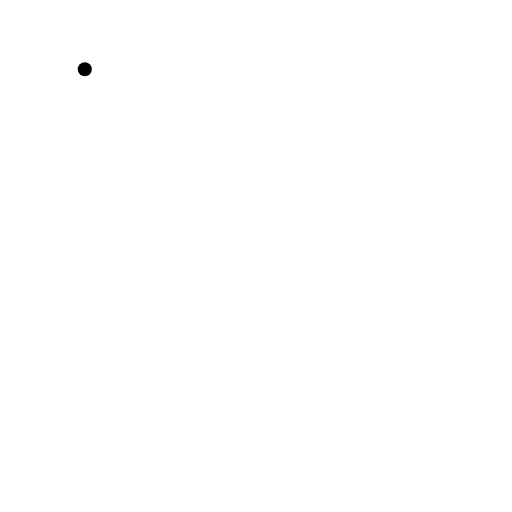
t = 0.00 s
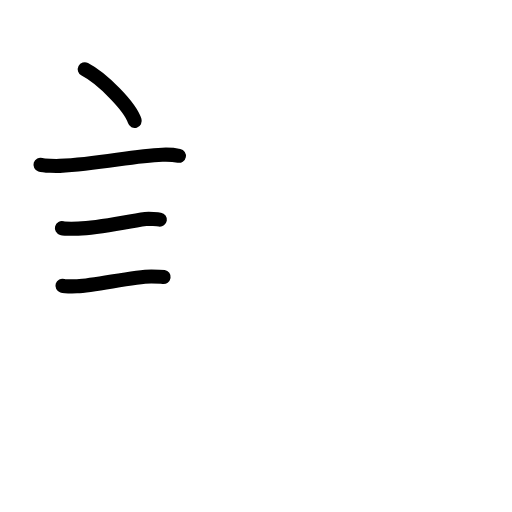
t = 3.42 s
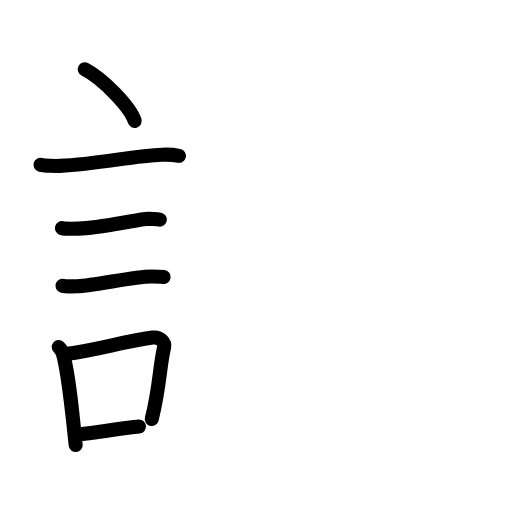
t = 6.75 s
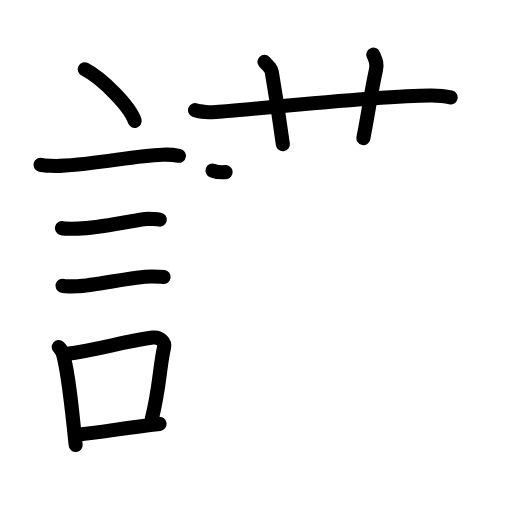
t = 10.25 s
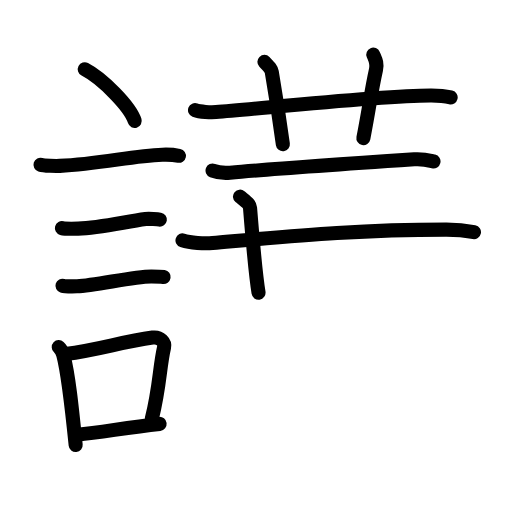
t = 12.88 s
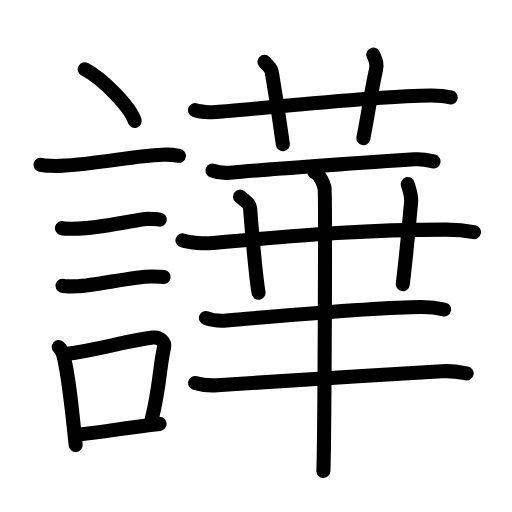
t = 17.00 s

The animated SVG that drew these frames (rendered in a browser with its animation timeline set to each time). Animation: 57 SMIL elements (animate=57); one cycle of 17.00 s.

<?xml version="1.0" encoding="UTF-8"?>
<!--
AniKanjiVG is licensed by CC-BY-SA Paul C. Sommerhoff (https://bitbucket.org/sommerhoff/anikanjivg).
AniKanjiVG uses KanjiVG which is licensed by CC-BY-SA Ulrich Apel (http://kanjivg.tagaini.net).
See also http://creativecommons.org/licenses/by-sa/3.0/
-->
<svg xmlns:kvg='http://kanjivg.tagaini.net' xmlns='http://www.w3.org/2000/svg' width='109' height='109' viewBox='0 0 109 109' style='fill:none;stroke:#000000;stroke-width:3;stroke-linecap:round;stroke-linejoin:round;' id="kvg:kanji_08b41"><g id="kvg:08b41" kvg:element="譁"><g id="kvg:08b41-g1" kvg:element="言" kvg:position="left" kvg:radical="general"><path id="kvg:08b41-s1" kvg:type="㇔" d="M18.05,14.75c3.75,1.94,9.69,7.98,10.63,11"><animate attributeName="d" begin="0.0s" dur="1.0s" from="M18.05,14.75C18.05,14.75,18.05,14.75,18.05,14.75" to="M18.05,14.75c3.75,1.94,9.69,7.98,10.63,11" />
</path>
<path id="kvg:08b41-s2" kvg:type="㇐" d="M8.62,35.08c0.71,0.23,3.4,0.27,4.1,0.23c8.73-0.42,15.48-2.17,21.83-2.37c1.18-0.04,2.95,0.11,3.54,0.23"><animate attributeName="d" begin="1.0s" dur="0.3333333333333333s" from="M8.62,35.08C8.62,35.08,8.62,35.08,8.62,35.08" to="M8.62,35.08c0.71,0.23,3.4,0.27,4.1,0.23" />
<animate attributeName="d" begin="1.3333333333333333s" dur="0.3333333333333333s" from="M8.62,35.08c0.71,0.23,3.4,0.27,4.1,0.23c0,0,0,0,0,0,0" to="M8.62,35.08c0.71,0.23,3.4,0.27,4.1,0.23c8.73-0.42,15.48-2.17,21.83-2.37" />
<animate attributeName="d" begin="1.6666666666666665s" dur="0.3333333333333333s" from="M8.62,35.08c0.71,0.23,3.4,0.27,4.1,0.23c8.73-0.42,15.48-2.17,21.83-2.37c0,0,0,0,0,0,0" to="M8.62,35.08c0.71,0.23,3.4,0.27,4.1,0.23c8.73-0.42,15.48-2.17,21.83-2.37c1.18-0.04,2.95,0.11,3.54,0.23" />
<animate attributeName="d" begin="0s" dur="1.0s" from="M-100,-100" to="M-100,-100" />
</path>
<path id="kvg:08b41-s3" kvg:type="㇐" d="M13.18,48.56c0.43,0.12,3.04,0.13,3.47,0.12c4.44-0.14,9.86-1.43,14.34-2.05c0.7-0.1,2.68,0.06,3.04,0.12"><animate attributeName="d" begin="2.0s" dur="0.3333333333333333s" from="M13.18,48.56C13.18,48.56,13.18,48.56,13.18,48.56" to="M13.18,48.56c0.43,0.12,3.04,0.13,3.47,0.12" />
<animate attributeName="d" begin="2.3333333333333335s" dur="0.3333333333333333s" from="M13.18,48.56c0.43,0.12,3.04,0.13,3.47,0.12c0,0,0,0,0,0,0" to="M13.18,48.56c0.43,0.12,3.04,0.13,3.47,0.12c4.44-0.14,9.86-1.43,14.34-2.05" />
<animate attributeName="d" begin="2.6666666666666665s" dur="0.3333333333333333s" from="M13.18,48.56c0.43,0.12,3.04,0.13,3.47,0.12c4.44-0.14,9.86-1.43,14.34-2.05c0,0,0,0,0,0,0" to="M13.18,48.56c0.43,0.12,3.04,0.13,3.47,0.12c4.44-0.14,9.86-1.43,14.34-2.05c0.7-0.1,2.68,0.06,3.04,0.12" />
<animate attributeName="d" begin="0s" dur="2.0s" from="M-100,-100" to="M-100,-100" />
</path>
<path id="kvg:08b41-s4" kvg:type="㇐" d="M13.3,60.83c0.38,0.12,2.71,0.13,3.1,0.12c3.97-0.13,11.93-2.11,15.83-2.09c0.63,0,2.29,0.06,2.6,0.11"><animate attributeName="d" begin="3.0s" dur="0.3333333333333333s" from="M13.3,60.83C13.3,60.83,13.3,60.83,13.3,60.83" to="M13.3,60.83c0.38,0.12,2.71,0.13,3.1,0.12" />
<animate attributeName="d" begin="3.3333333333333335s" dur="0.3333333333333333s" from="M13.3,60.83c0.38,0.12,2.71,0.13,3.1,0.12c0,0,0,0,0,0,0" to="M13.3,60.83c0.38,0.12,2.71,0.13,3.1,0.12c3.97-0.13,11.93-2.11,15.83-2.09" />
<animate attributeName="d" begin="3.6666666666666665s" dur="0.3333333333333333s" from="M13.3,60.83c0.38,0.12,2.71,0.13,3.1,0.12c3.97-0.13,11.93-2.11,15.83-2.09c0,0,0,0,0,0,0" to="M13.3,60.83c0.38,0.12,2.71,0.13,3.1,0.12c3.97-0.13,11.93-2.11,15.83-2.09c0.63,0,2.29,0.06,2.6,0.11" />
<animate attributeName="d" begin="0s" dur="3.0s" from="M-100,-100" to="M-100,-100" />
</path>
<g id="kvg:08b41-g2" kvg:element="口"><path id="kvg:08b41-s5" kvg:type="㇑" d="M12.51,73.9c0.39,0.36,0.83,1.15,0.96,1.63c1.11,4.21,1.78,10.71,2.64,19.21"><animate attributeName="d" begin="4.0s" dur="0.5s" from="M12.51,73.9C12.51,73.9,12.51,73.9,12.51,73.9" to="M12.51,73.9c0.39,0.36,0.83,1.15,0.96,1.63" />
<animate attributeName="d" begin="4.5s" dur="0.5s" from="M12.51,73.9c0.39,0.36,0.83,1.15,0.96,1.63c0,0,0,0,0,0,0" to="M12.51,73.9c0.39,0.36,0.83,1.15,0.96,1.63c1.11,4.21,1.78,10.71,2.64,19.21" />
<animate attributeName="d" begin="0s" dur="4.0s" from="M-100,-100" to="M-100,-100" />
</path>
<path id="kvg:08b41-s6" kvg:type="㇕b" d="M13.94,75.37c7.2-0.89,11.9-2.6,18.55-3.5c1.67-0.22,2.68,1.04,2.44,2.06c-0.99,4.25-0.86,8.22-2.62,15.28"><animate attributeName="d" begin="5.0s" dur="0.3333333333333333s" from="M13.94,75.37C13.94,75.37,13.94,75.37,13.94,75.37" to="M13.94,75.37c7.2-0.89,11.9-2.6,18.55-3.5" />
<animate attributeName="d" begin="5.333333333333333s" dur="0.3333333333333333s" from="M13.94,75.37c7.2-0.89,11.9-2.6,18.55-3.5c0,0,0,0,0,0,0" to="M13.94,75.37c7.2-0.89,11.9-2.6,18.55-3.5c1.67-0.22,2.68,1.04,2.44,2.06" />
<animate attributeName="d" begin="5.666666666666667s" dur="0.3333333333333333s" from="M13.94,75.37c7.2-0.89,11.9-2.6,18.55-3.5c1.67-0.22,2.68,1.04,2.44,2.06c0,0,0,0,0,0,0" to="M13.94,75.37c7.2-0.89,11.9-2.6,18.55-3.5c1.67-0.22,2.68,1.04,2.44,2.06c-0.99,4.25-0.86,8.22-2.62,15.28" />
<animate attributeName="d" begin="0s" dur="5.0s" from="M-100,-100" to="M-100,-100" />
</path>
<path id="kvg:08b41-s7" kvg:type="㇐b" d="M16.42,92.55C21.8,92,26.6,91.07,33.98,90.24"><animate attributeName="d" begin="6.0s" dur="1.0s" from="M16.42,92.55C16.42,92.55,16.42,92.55,16.42,92.55" to="M16.42,92.55C21.8,92,26.6,91.07,33.98,90.24" />
<animate attributeName="d" begin="0s" dur="6.0s" from="M-100,-100" to="M-100,-100" />
</path>
</g>
</g>
<g id="kvg:08b41-g3" kvg:element="華" kvg:position="right"><g id="kvg:08b41-g4" kvg:element="艹" kvg:variant="true" kvg:original="艸" kvg:position="top"><path id="kvg:08b41-s8" kvg:type="㇐" d="M41.52,23.45c1.06,0.41,3.4,0.49,4.46,0.41c9.78-0.75,34.42-3.46,45.69-3.52c1.77-0.01,3.38,0.19,4.27,0.4"><animate attributeName="d" begin="7.0s" dur="0.3333333333333333s" from="M41.52,23.45C41.52,23.45,41.52,23.45,41.52,23.45" to="M41.52,23.45c1.06,0.41,3.4,0.49,4.46,0.41" />
<animate attributeName="d" begin="7.333333333333333s" dur="0.3333333333333333s" from="M41.52,23.45c1.06,0.41,3.4,0.49,4.46,0.41c0,0,0,0,0,0,0" to="M41.52,23.45c1.06,0.41,3.4,0.49,4.46,0.41c9.78-0.75,34.42-3.46,45.69-3.52" />
<animate attributeName="d" begin="7.666666666666667s" dur="0.3333333333333333s" from="M41.52,23.45c1.06,0.41,3.4,0.49,4.46,0.41c9.78-0.75,34.42-3.46,45.69-3.52c0,0,0,0,0,0,0" to="M41.52,23.45c1.06,0.41,3.4,0.49,4.46,0.41c9.78-0.75,34.42-3.46,45.69-3.52c1.77-0.01,3.38,0.19,4.27,0.4" />
<animate attributeName="d" begin="0s" dur="7.0s" from="M-100,-100" to="M-100,-100" />
</path>
<path id="kvg:08b41-s9" kvg:type="㇑a" d="M56.29,13.18c1.1,1.12,1.45,1.45,1.57,2.14c1.1,6.42,2.04,13.04,2.36,15.38"><animate attributeName="d" begin="8.0s" dur="0.5s" from="M56.29,13.18C56.29,13.18,56.29,13.18,56.29,13.18" to="M56.29,13.18c1.1,1.12,1.45,1.45,1.57,2.14" />
<animate attributeName="d" begin="8.5s" dur="0.5s" from="M56.29,13.18c1.1,1.12,1.45,1.45,1.57,2.14c0,0,0,0,0,0,0" to="M56.29,13.18c1.1,1.12,1.45,1.45,1.57,2.14c1.1,6.42,2.04,13.04,2.36,15.38" />
<animate attributeName="d" begin="0s" dur="8.0s" from="M-100,-100" to="M-100,-100" />
</path>
<path id="kvg:08b41-s10" kvg:type="㇑a" d="M79.47,11.63c0.46,1.09,0.89,1.81,0.58,3.19c-1.08,4.85-1.35,7.66-2.69,14.58"><animate attributeName="d" begin="9.0s" dur="0.5s" from="M79.47,11.63C79.47,11.63,79.47,11.63,79.47,11.63" to="M79.47,11.63c0.46,1.09,0.89,1.81,0.58,3.19" />
<animate attributeName="d" begin="9.5s" dur="0.5s" from="M79.47,11.63c0.46,1.09,0.89,1.81,0.58,3.19c0,0,0,0,0,0,0" to="M79.47,11.63c0.46,1.09,0.89,1.81,0.58,3.19c-1.08,4.85-1.35,7.66-2.69,14.58" />
<animate attributeName="d" begin="0s" dur="9.0s" from="M-100,-100" to="M-100,-100" />
</path>
</g>
<g id="kvg:08b41-g5" kvg:position="bottom"><path id="kvg:08b41-s11" kvg:type="㇐" d="M45.25,36.31c1.17,0.45,2.54,0.55,3.71,0.45c7.64-0.68,26.56-1.98,39.23-2.84c1.95-0.13,3.12,0.21,4.1,0.44"><animate attributeName="d" begin="10.0s" dur="0.3333333333333333s" from="M45.25,36.31C45.25,36.31,45.25,36.31,45.25,36.31" to="M45.25,36.31c1.17,0.45,2.54,0.55,3.71,0.45" />
<animate attributeName="d" begin="10.333333333333334s" dur="0.3333333333333333s" from="M45.25,36.31c1.17,0.45,2.54,0.55,3.71,0.45c0,0,0,0,0,0,0" to="M45.25,36.31c1.17,0.45,2.54,0.55,3.71,0.45c7.64-0.68,26.56-1.98,39.23-2.84" />
<animate attributeName="d" begin="10.666666666666666s" dur="0.3333333333333333s" from="M45.25,36.31c1.17,0.45,2.54,0.55,3.71,0.45c7.64-0.68,26.56-1.98,39.23-2.84c0,0,0,0,0,0,0" to="M45.25,36.31c1.17,0.45,2.54,0.55,3.71,0.45c7.64-0.68,26.56-1.98,39.23-2.84c1.95-0.13,3.12,0.21,4.1,0.44" />
<animate attributeName="d" begin="0s" dur="10.0s" from="M-100,-100" to="M-100,-100" />
</path>
<path id="kvg:08b41-s12" kvg:type="㇐" d="M38.85,51.18c1.67,0.56,4.73,0.71,6.4,0.56c17.79-1.55,31.19-2.87,49.81-2.86c2.78,0,4.45,0.27,5.84,0.55"><animate attributeName="d" begin="11.0s" dur="0.3333333333333333s" from="M38.85,51.18C38.85,51.18,38.85,51.18,38.85,51.18" to="M38.85,51.18c1.67,0.56,4.73,0.71,6.4,0.56" />
<animate attributeName="d" begin="11.333333333333334s" dur="0.3333333333333333s" from="M38.85,51.18c1.67,0.56,4.73,0.71,6.4,0.56c0,0,0,0,0,0,0" to="M38.85,51.18c1.67,0.56,4.73,0.71,6.4,0.56c17.79-1.55,31.19-2.87,49.81-2.86" />
<animate attributeName="d" begin="11.666666666666666s" dur="0.3333333333333333s" from="M38.85,51.18c1.67,0.56,4.73,0.71,6.4,0.56c17.79-1.55,31.19-2.87,49.81-2.86c0,0,0,0,0,0,0" to="M38.85,51.18c1.67,0.56,4.73,0.71,6.4,0.56c17.79-1.55,31.19-2.87,49.81-2.86c2.78,0,4.45,0.27,5.84,0.55" />
<animate attributeName="d" begin="0s" dur="11.0s" from="M-100,-100" to="M-100,-100" />
</path>
<path id="kvg:08b41-s13" kvg:type="㇑" d="M51.09,41.87c1.5,1.24,2.08,1.61,2.14,2.39c0.52,6.49,1.39,15.45,1.81,18.06"><animate attributeName="d" begin="12.0s" dur="0.5s" from="M51.09,41.87C51.09,41.87,51.09,41.87,51.09,41.87" to="M51.09,41.87c1.5,1.24,2.08,1.61,2.14,2.39" />
<animate attributeName="d" begin="12.5s" dur="0.5s" from="M51.09,41.87c1.5,1.24,2.08,1.61,2.14,2.39c0,0,0,0,0,0,0" to="M51.09,41.87c1.5,1.24,2.08,1.61,2.14,2.39c0.52,6.49,1.39,15.45,1.81,18.06" />
<animate attributeName="d" begin="0s" dur="12.0s" from="M-100,-100" to="M-100,-100" />
</path>
<path id="kvg:08b41-s14" kvg:type="㇑" d="M86.81,39.21c0.3,1.14,0.85,2.39,0.71,3.88c-0.59,6.06-0.89,10.13-1.77,17.39"><animate attributeName="d" begin="13.0s" dur="0.5s" from="M86.81,39.21C86.81,39.21,86.81,39.21,86.81,39.21" to="M86.81,39.21c0.3,1.14,0.85,2.39,0.71,3.88" />
<animate attributeName="d" begin="13.5s" dur="0.5s" from="M86.81,39.21c0.3,1.14,0.85,2.39,0.71,3.88c0,0,0,0,0,0,0" to="M86.81,39.21c0.3,1.14,0.85,2.39,0.71,3.88c-0.59,6.06-0.89,10.13-1.77,17.39" />
<animate attributeName="d" begin="0s" dur="13.0s" from="M-100,-100" to="M-100,-100" />
</path>
<path id="kvg:08b41-s15" kvg:type="㇐" d="M43.85,67.7c1.38,0.53,2.99,0.64,4.38,0.53c11.6-0.94,32.28-2.88,41.47-2.86c2.3,0.01,3.69,0.25,4.84,0.52"><animate attributeName="d" begin="14.0s" dur="0.3333333333333333s" from="M43.85,67.7C43.85,67.7,43.85,67.7,43.85,67.7" to="M43.85,67.7c1.38,0.53,2.99,0.64,4.38,0.53" />
<animate attributeName="d" begin="14.333333333333334s" dur="0.3333333333333333s" from="M43.85,67.7c1.38,0.53,2.99,0.64,4.38,0.53c0,0,0,0,0,0,0" to="M43.85,67.7c1.38,0.53,2.99,0.64,4.38,0.53c11.6-0.94,32.28-2.88,41.47-2.86" />
<animate attributeName="d" begin="14.666666666666666s" dur="0.3333333333333333s" from="M43.85,67.7c1.38,0.53,2.99,0.64,4.38,0.53c11.6-0.94,32.28-2.88,41.47-2.86c0,0,0,0,0,0,0" to="M43.85,67.7c1.38,0.53,2.99,0.64,4.38,0.53c11.6-0.94,32.28-2.88,41.47-2.86c2.3,0.01,3.69,0.25,4.84,0.52" />
<animate attributeName="d" begin="0s" dur="14.0s" from="M-100,-100" to="M-100,-100" />
</path>
<path id="kvg:08b41-s16" kvg:type="㇐" d="M41.54,81.54c1.5,0.47,3.24,0.57,4.73,0.47c9-0.62,31.66-2.06,47.84-2.97c2.48-0.14,3.99,0.22,5.23,0.46"><animate attributeName="d" begin="15.0s" dur="0.3333333333333333s" from="M41.54,81.54C41.54,81.54,41.54,81.54,41.54,81.54" to="M41.54,81.54c1.5,0.47,3.24,0.57,4.73,0.47" />
<animate attributeName="d" begin="15.333333333333334s" dur="0.3333333333333333s" from="M41.54,81.54c1.5,0.47,3.24,0.57,4.73,0.47c0,0,0,0,0,0,0" to="M41.54,81.54c1.5,0.47,3.24,0.57,4.73,0.47c9-0.62,31.66-2.06,47.84-2.97" />
<animate attributeName="d" begin="15.666666666666666s" dur="0.3333333333333333s" from="M41.54,81.54c1.5,0.47,3.24,0.57,4.73,0.47c9-0.62,31.66-2.06,47.84-2.97c0,0,0,0,0,0,0" to="M41.54,81.54c1.5,0.47,3.24,0.57,4.73,0.47c9-0.62,31.66-2.06,47.84-2.97c2.48-0.14,3.99,0.22,5.23,0.46" />
<animate attributeName="d" begin="0s" dur="15.0s" from="M-100,-100" to="M-100,-100" />
</path>
<g id="kvg:08b41-g6" kvg:element="丨"><path id="kvg:08b41-s17" kvg:type="㇑" d="M66.93,36.64c1.2,0.52,1.92,2.34,2.16,3.37c0.24,1.04,0,53.75-0.24,60.24"><animate attributeName="d" begin="16.0s" dur="0.5s" from="M66.93,36.64C66.93,36.64,66.93,36.64,66.93,36.64" to="M66.93,36.64c1.2,0.52,1.92,2.34,2.16,3.37" />
<animate attributeName="d" begin="16.5s" dur="0.5s" from="M66.93,36.64c1.2,0.52,1.92,2.34,2.16,3.37c0,0,0,0,0,0,0" to="M66.93,36.64c1.2,0.52,1.92,2.34,2.16,3.37c0.24,1.04,0,53.75-0.24,60.24" />
<animate attributeName="d" begin="0s" dur="16.0s" from="M-100,-100" to="M-100,-100" />
</path>
</g>
</g>
</g>
</g>
</svg>
